Run: headless pygame with SDL's dummy video driver; simulated clock (each Clock.tick advances the game by its frame time, no real sleeping); random seed 0; keys injected as events and as key.get_pressed() state; no mouse input.
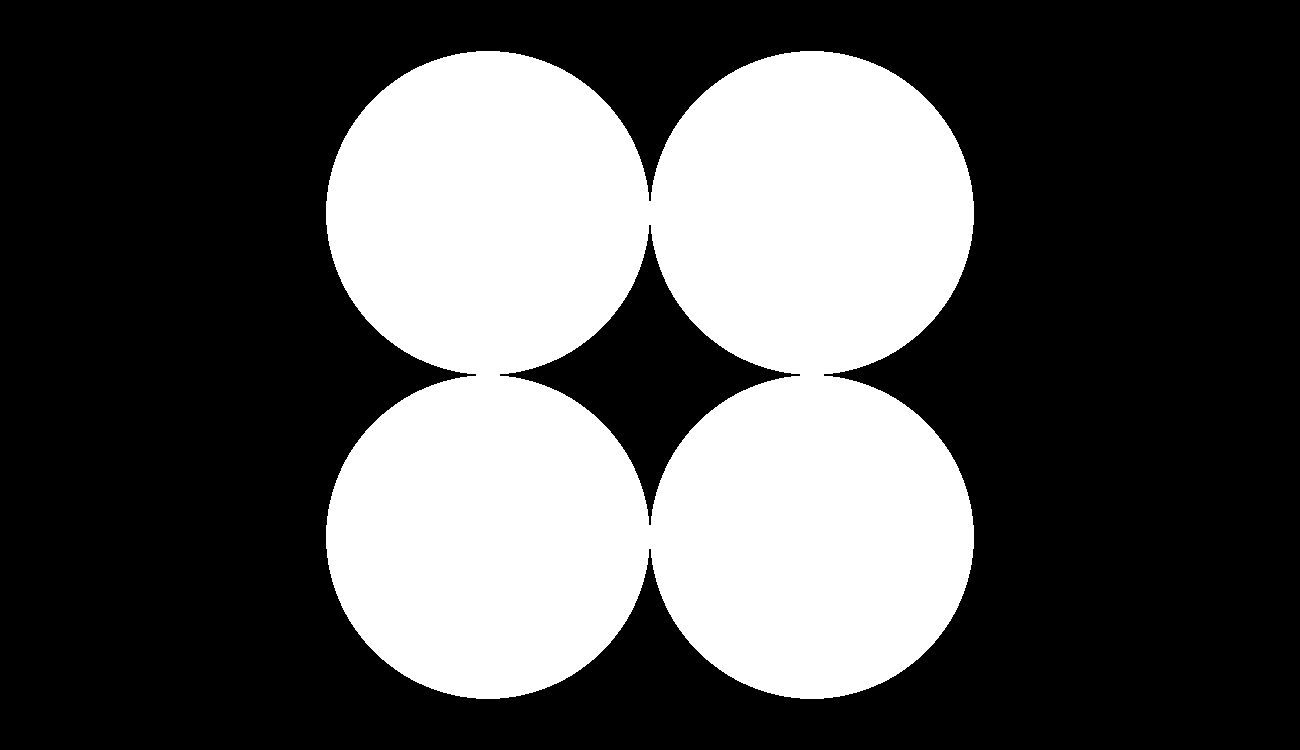
Frame 1 of 4 · flips 1–60 · no input
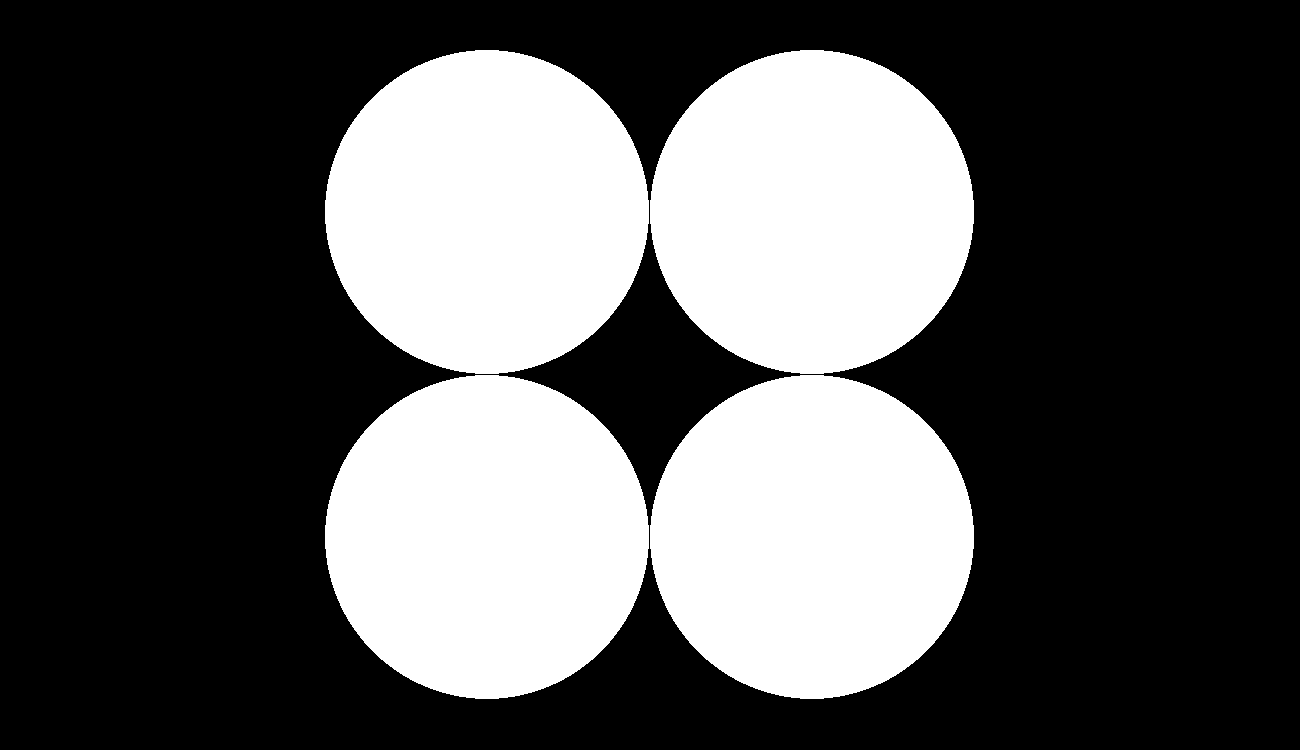
Frame 2 of 4 · flips 61–180 · tapped SPACE, RETURN · held RIGHT (→), D
Frame 3 of 4 · flips 181–300 · held DOWN (↓), S · screen unchanged from frame 2, image omitted
Frame 4 of 4 · flips 301–420 · held LEFT (←), A, UP (↑), W · screen unchanged from frame 3, image omitted

The pygame program that drew these frames:

import pygame

pygame.init()

WIDTH = 1300
HEIGHT = 750

screen = pygame.display.set_mode((WIDTH, HEIGHT))
pygame.display.set_caption("Conways Ant")
clock = pygame.time.Clock()
positions = [[0,1],[1,1],[0,0],[1,0]]
cam_x = 0
cam_y = 0
tile_size = 1
buffer = 50
min_tile_size = 500
view_x = 0
view_y = 0
view_tile_size = 0
catchup = 0.1
running = True
def view_check():
    if len(positions) != 0:
        global cam_x, cam_y, view_x, view_y, view_tile_size, tile_size, buffer, min_tile_size,catchup, HEIGHT
        bottom = positions[0][1]
        top = positions[0][1]
        right = positions[0][0]
        left = positions[0][0] 
        for x, y in positions:
            if y>top:
                top = y
            if y<bottom:
                bottom = y
            if x>right:
                right = x
            if x<left:
                left = x
        cam_x = (left+right)/-2
        cam_y = (bottom+top)/-2
        width_range = right - left + 1
        height_range = top - bottom + 1

        # Fit all tiles inside the screen
        tile_size = int(min(
            (WIDTH - 2 * buffer) / width_range,
            (HEIGHT - 2 * buffer) / height_range
        ))
        tile_size = max(1, tile_size)
        view_x += (cam_x-view_x)*catchup
        view_y += (cam_y-view_y)*catchup
        view_tile_size += (tile_size - view_tile_size)*catchup
def draw():
    global tile_size
    for x, y in positions:
        pygame.draw.circle(screen, (255, 255, 255),((x+view_x) * view_tile_size+WIDTH/2, (y+view_y)*view_tile_size+HEIGHT/2), int(view_tile_size/2))
    pygame.draw.circle(screen, (255, 255, 255),(WIDTH/2,HEIGHT/2),0)

while running:
    for event in pygame.event.get():
        if event.type == pygame.QUIT:
            running = False
    screen.fill((0, 0, 0))
    view_check()
    draw()
    pygame.display.flip()
    clock.tick(60)
    print(view_x)

    print(view_y)

    print(view_tile_size)


pygame.quit()
